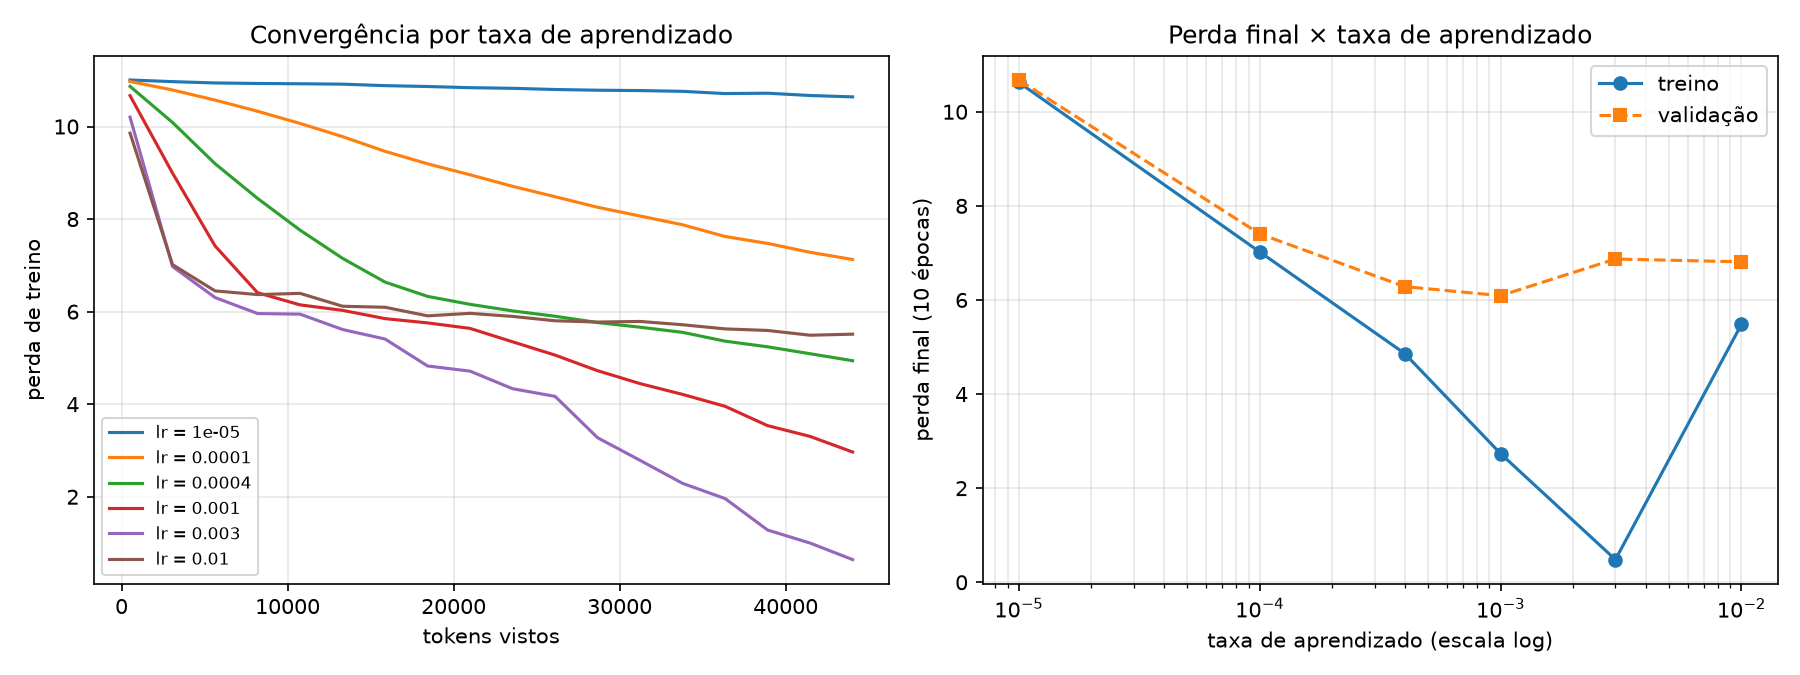

Data behind this chart, as committed beside it:
taxa_aprendizado, perda_treino, perda_validacao, melhor_validacao, perplexidade_validacao, instabilidade, aumentos_da_perda, tempo_s
1e-05, 10.62, 10.68, 10.69, 43290, 0.0146, 1, 8.366
0.0001, 7.022, 7.406, 7.507, 1646, 0.0445, 0, 8.05
0.0004, 4.862, 6.284, 6.301, 535.8, 0.2763, 0, 8.216
0.001, 2.735, 6.092, 6.097, 442.2, 0.4709, 0, 8.205
0.003, 0.4817, 6.87, 6.246, 963, 0.7006, 0, 8.151
0.01, 5.479, 6.811, 6.759, 907.9, 0.6620, 4, 8.412
